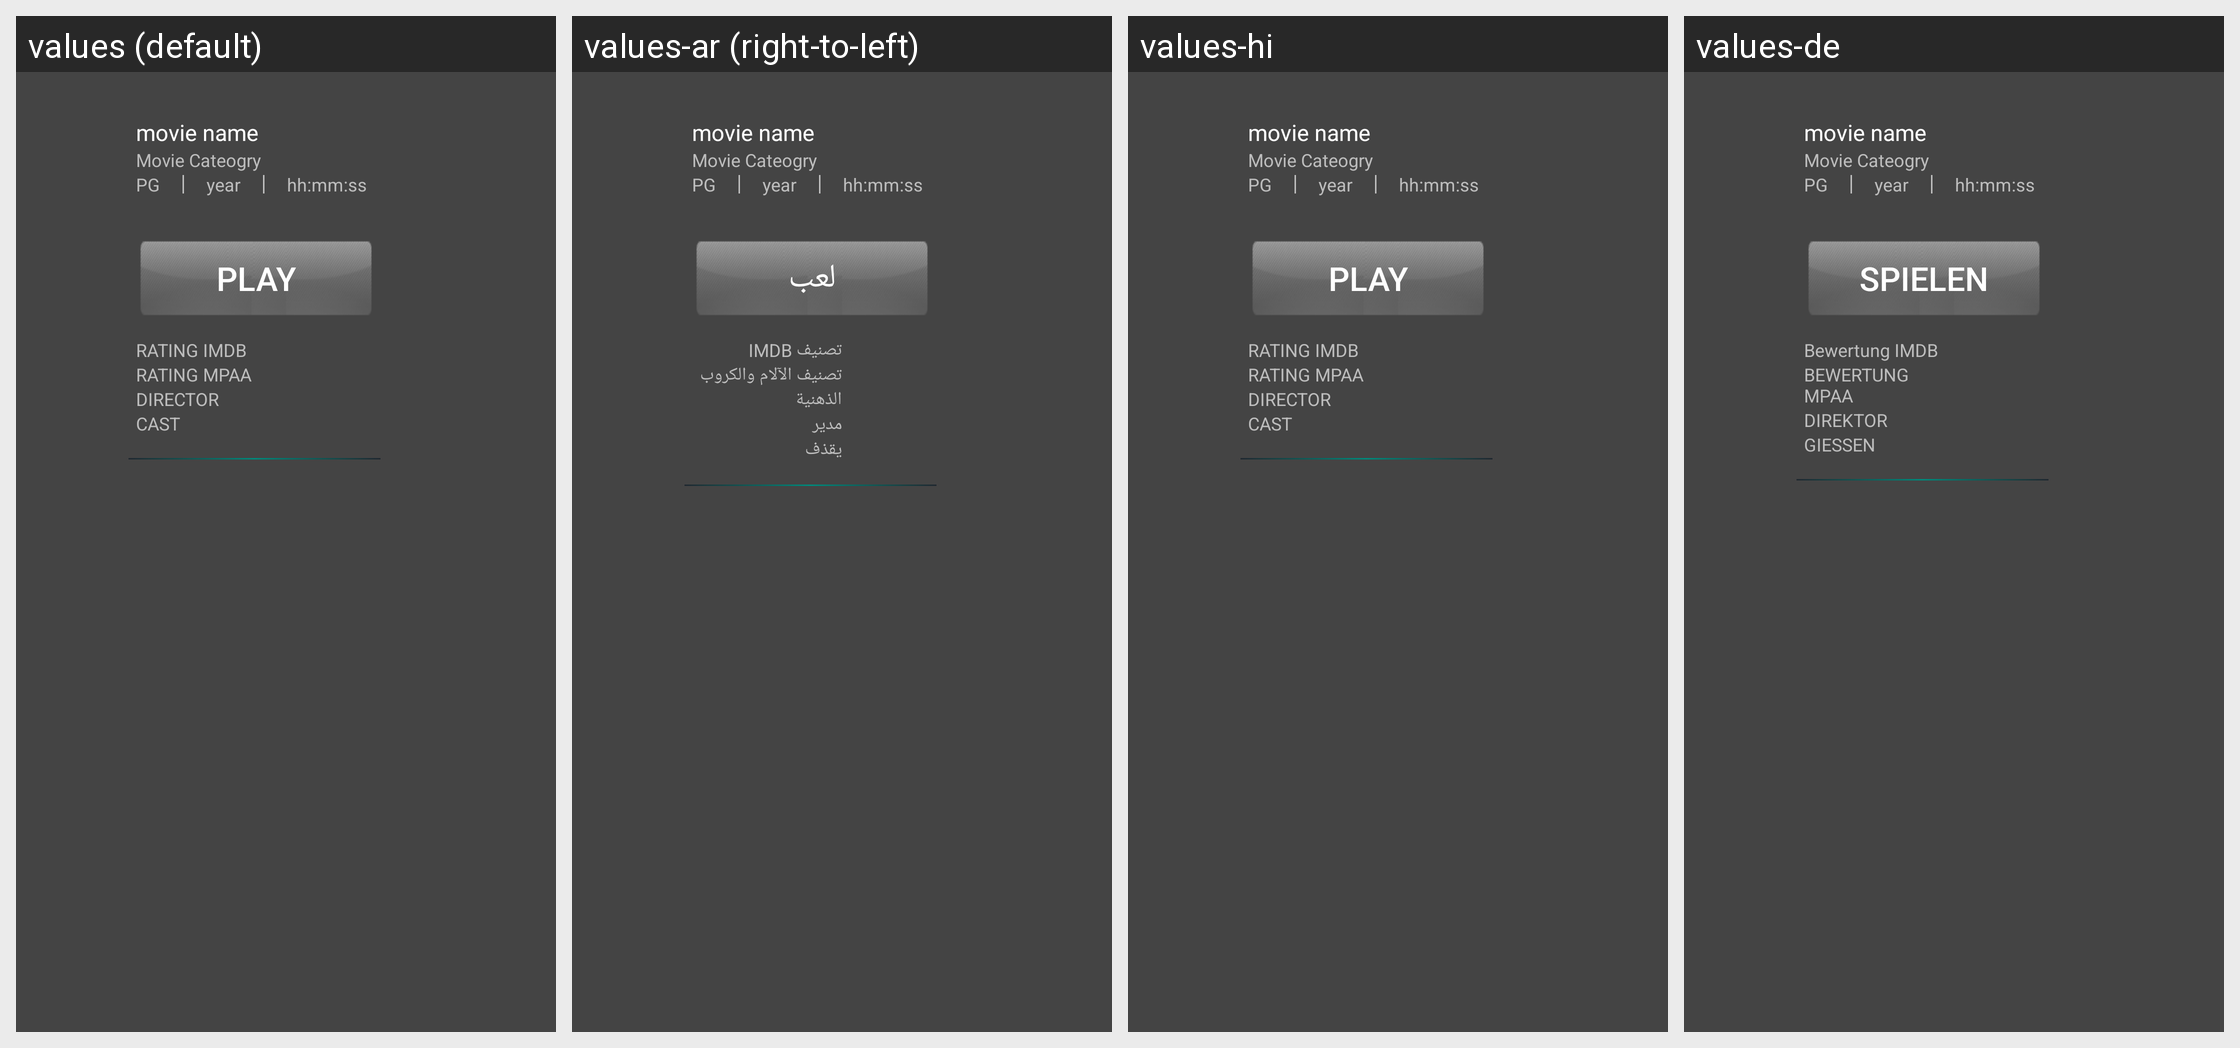

Locale-by-locale string values for the Android screen shown in this grid:
Android screen res/layout/activity_movies_m3u_detail.xml rendered under 4 locales, left to right: values (default), values-ar (right-to-left), values-hi, values-de. Device: Nexus 5 (rendered at 1080×1920; each locale shown at half size, 540×960, under a caption strip naming it); theme AppTheme.
Other locales in the repository, not shown: values-af, values-am, values-as, values-az, values-be, values-bg, values-bn, values-bs, values-ca, values-cs, values-da, values-el, values-en-rAU, values-en-rGB, values-es, values-es-rUS, values-et, values-eu, values-fa, values-fi, values-fr, values-fr-rCA, values-gl, values-gu, values-hr, values-hu, values-hy, values-in, values-is, values-it, values-iw, values-ja, values-ka, values-kk, values-km, values-kn, values-ko, values-ky, values-lo, values-lt, values-lv, values-mk, values-ml, values-mn, values-mr, values-ms, values-my, values-nb, values-ne, values-nl, values-or, values-pa, values-pl, values-pt, values-pt-rBR, values-pt-rPT, values-ro, values-ru, values-si, values-sk, values-sl, values-sq, values-sr, values-sv, values-sw, values-ta, values-te, values-th, values-tl, values-tr, values-uk, values-ur, values-uz, values-vi, values-zh-rCN, values-zh-rHK, values-zh-rTW, values-zu.
Strings drawn on this screen, with the default value and each locale's value (text and hints the layout hard-codes, and strings that could not be matched under every locale, appear in the picture but are not listed):

pg
  values: PG
  values-ar: PG
  values-hi: PG  [not translated; the default value is used]
  values-de: PG

play
  values: Play
  values-ar: لعب
  values-hi: Play  [not translated; the default value is used]
  values-de: Spielen

rating_imdb
  values: RATING IMDB 
  values-ar: تصنيف IMDB
  values-hi: RATING IMDB   [not translated; the default value is used]
  values-de: Bewertung IMDB

rating_mpaa_d
  values: RATING MPAA 
  values-ar: تصنيف الآلام والكروب الذهنية
  values-hi: RATING MPAA   [not translated; the default value is used]
  values-de: BEWERTUNG MPAA

director_d
  values: DIRECTOR 
  values-ar: مدير 
  values-hi: DIRECTOR   [not translated; the default value is used]
  values-de: DIREKTOR 

cast_d
  values: CAST 
  values-ar: يقذف 
  values-hi: CAST   [not translated; the default value is used]
  values-de: GIESSEN
